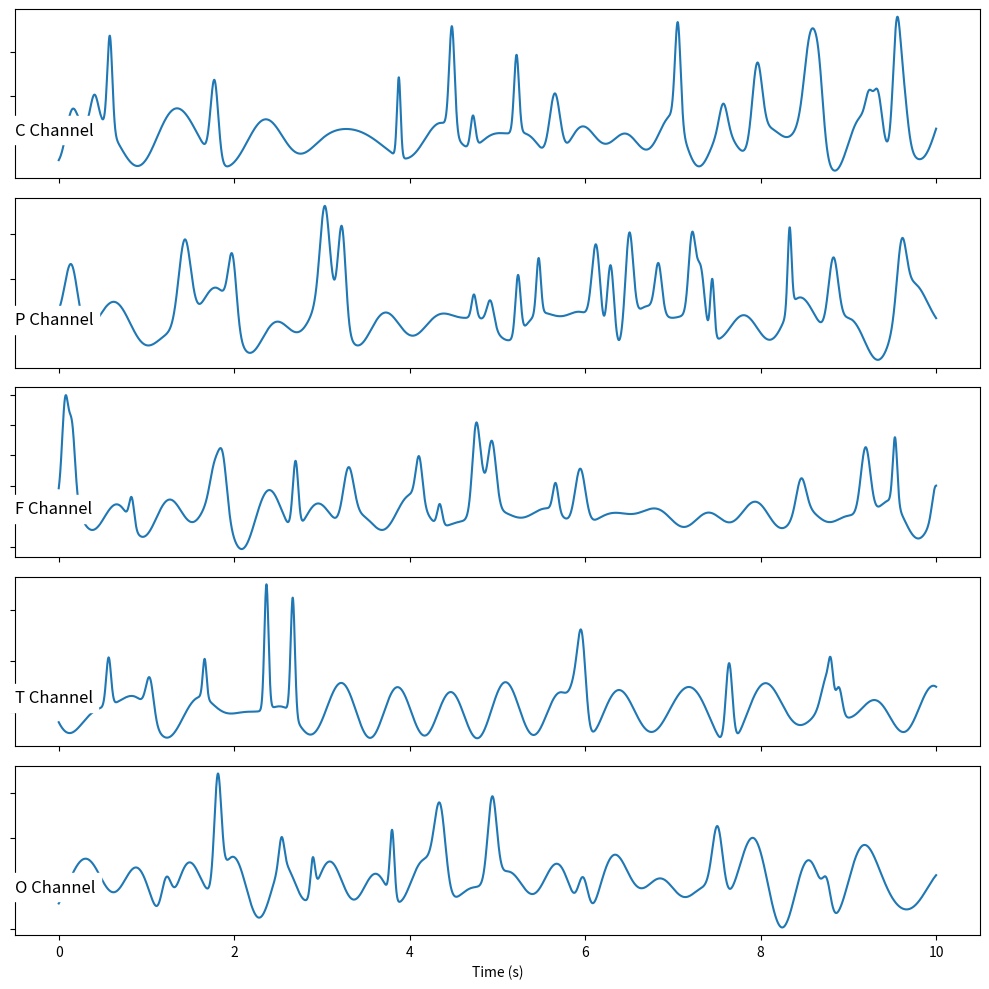

The matplotlib source for this figure:
import numpy as np
import matplotlib.pyplot as plt
import random

# Duración total del EEG en segundos
duration = 10

# Tiempo de muestreo (en segundos)
dt = 0.001
t = np.arange(0, duration, dt)

# Definir los nombres de los canales
channels = ['C', 'P', 'F', 'T', 'O']  # Central, Parietal, Frontal, Temporal, Occipital

# Crear una figura para los gráficos
fig, axs = plt.subplots(len(channels), figsize=(10, 2*len(channels)))

for i, channel in enumerate(channels):
    # Generar la señal de EEG como una suma de ondas lentas y rápidas
    EEG = np.zeros_like(t)

    # Agregar ondas lentas (0.5 - 2 Hz, según literatura de EEG)
    for _ in range(random.randint(5, 15)):
        freq = random.uniform(0.5, 2)
        amp = random.uniform(1, 5)
        phase = random.uniform(0, 2*np.pi)
        EEG += amp * np.sin(2 * np.pi * freq * t + phase)

    # Agregar ondas punta en ubicaciones aleatorias
    for _ in range(random.randint(10, 20)):
        spike_time = random.uniform(0, duration)
        spike_amp = random.uniform(10, 50)
        spike_width = random.uniform(0.02, 0.07)  # Ajustar la duración del spike a 20-70 ms
        EEG += spike_amp * np.exp(-0.5 * ((t - spike_time) / spike_width)**2)

    # Graficar la señal de EEG
    axs[i].plot(t, EEG)
    axs[i].set_title(f'{channel} Channel', loc='left', pad=-15, y=0.38, backgroundcolor='white')
    axs[i].title.set_size(14)
    
    # Eliminar etiquetas del eje x excepto para la última gráfica
    if i < len(channels) - 1:
        axs[i].set_xticklabels([]) 
    else:
        axs[i].set_xlabel('Time (s)')

    # Eliminar etiquetas del eje y
    axs[i].set_yticklabels([])

plt.tight_layout()
plt.show()
